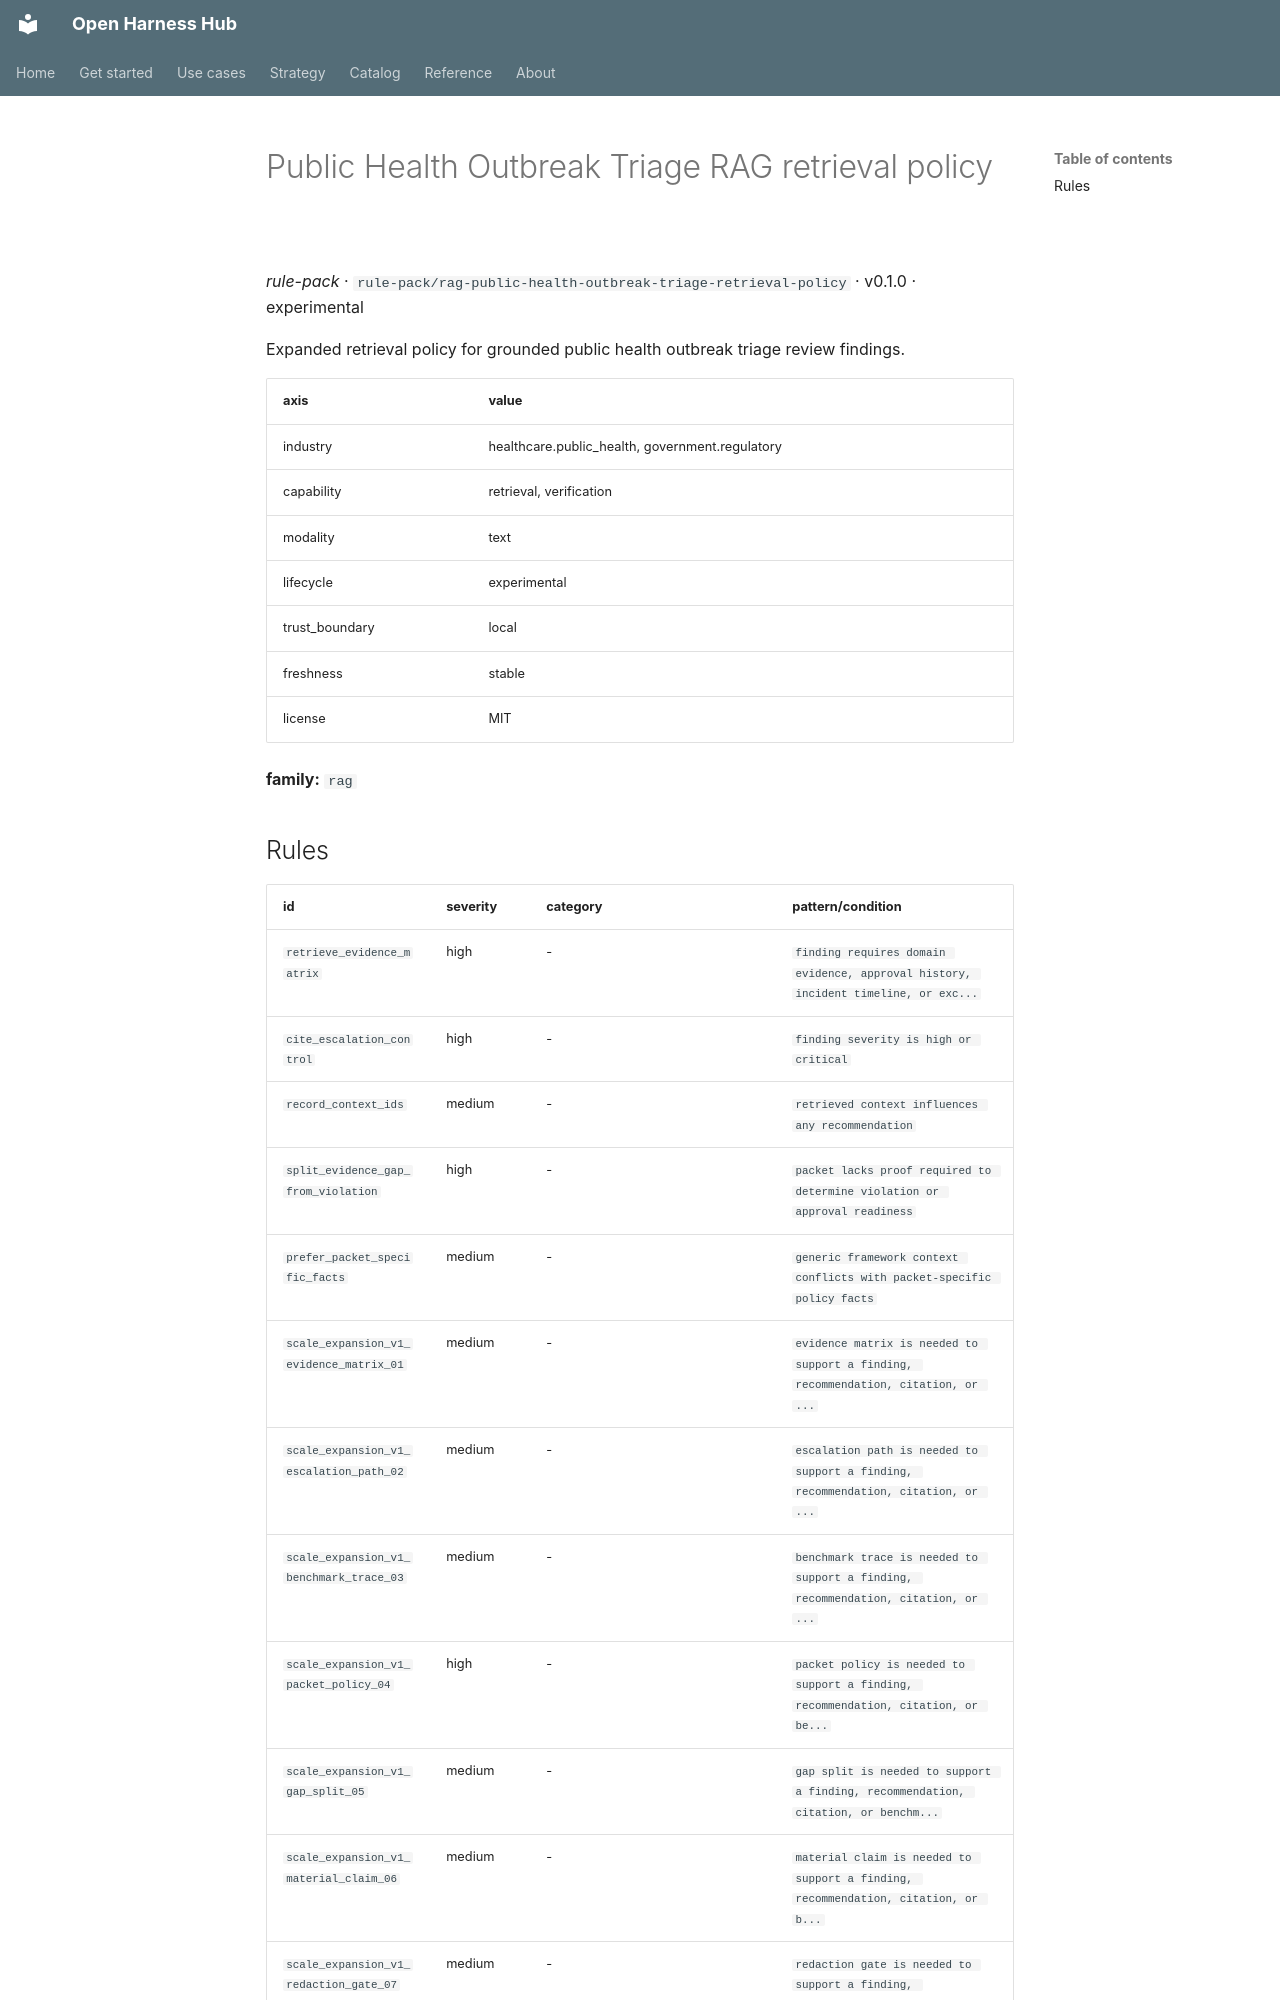

repository: Amarel-Taylor-Scott/open-harness-hub · page: catalog/rule-pack_rag-public-health-outbreak-triage-retrieval-policy/index.html · generator: mkdocs

# Public Health Outbreak Triage RAG retrieval policy

*rule-pack* · `rule-pack/rag-public-health-outbreak-triage-retrieval-policy` · v0.1.0 · experimental

Expanded retrieval policy for grounded public health outbreak triage review findings.

| axis | value |
|---|---|
| industry | healthcare.public_health, government.regulatory |
| capability | retrieval, verification |
| modality | text |
| lifecycle | experimental |
| trust_boundary | local |
| freshness | stable |
| license | MIT |



**family:** `rag`
